Dataset: Cana_de_azucar (GitHub, ErikaGM19/trabajo_de_grado). Classes: carbon smut, hoja amarilla, mancha anillo, mancha parda, mosaic, muermo rojo, roya, sanas, secas, tizon bacteriano.

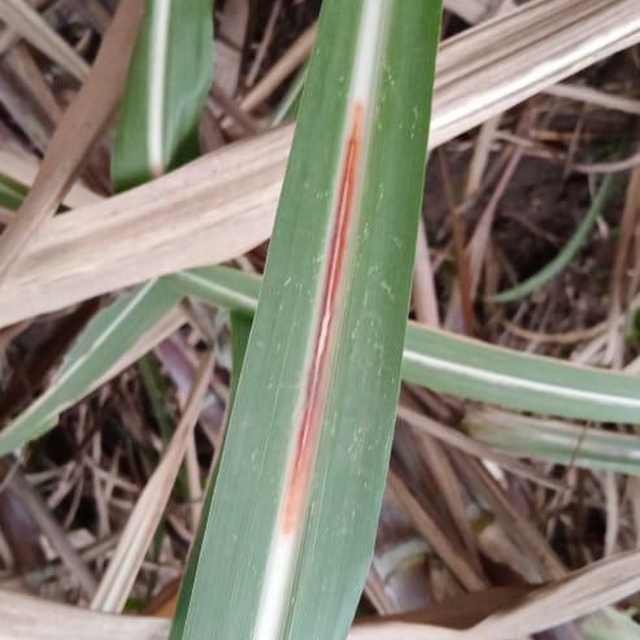
Label: muermo rojo

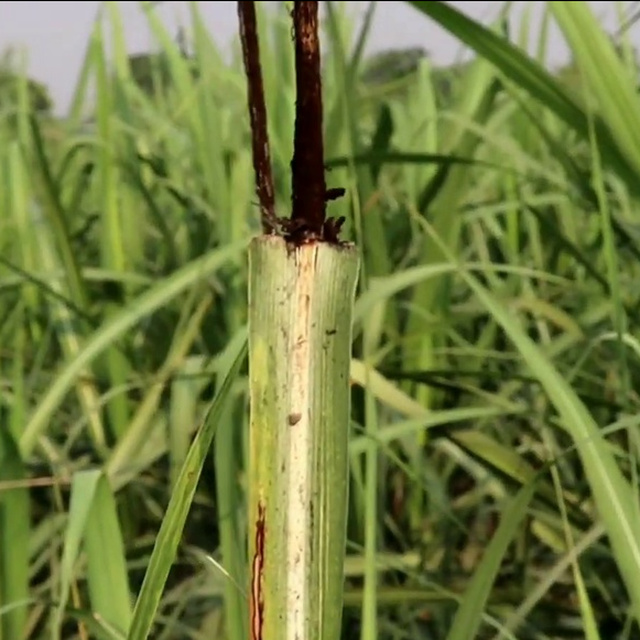
Label: carbon smut

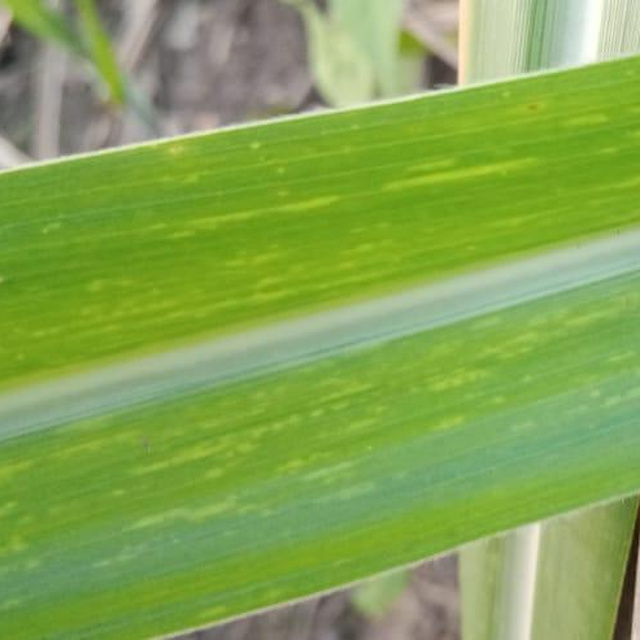
Label: mosaic

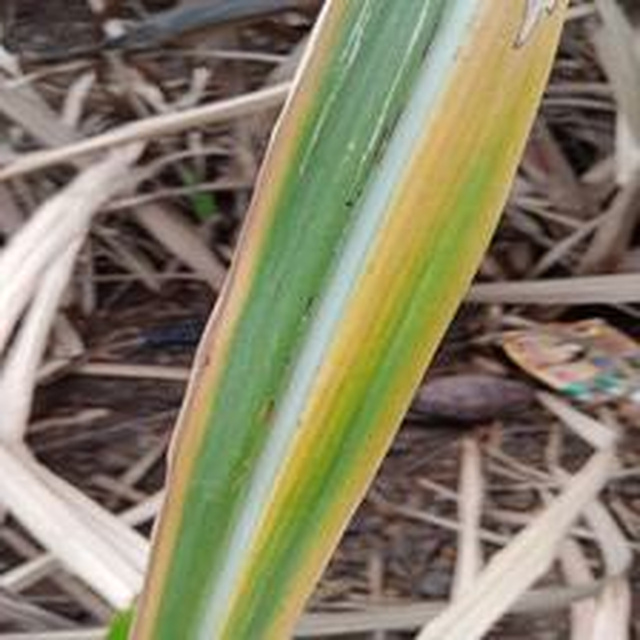
Label: hoja amarilla

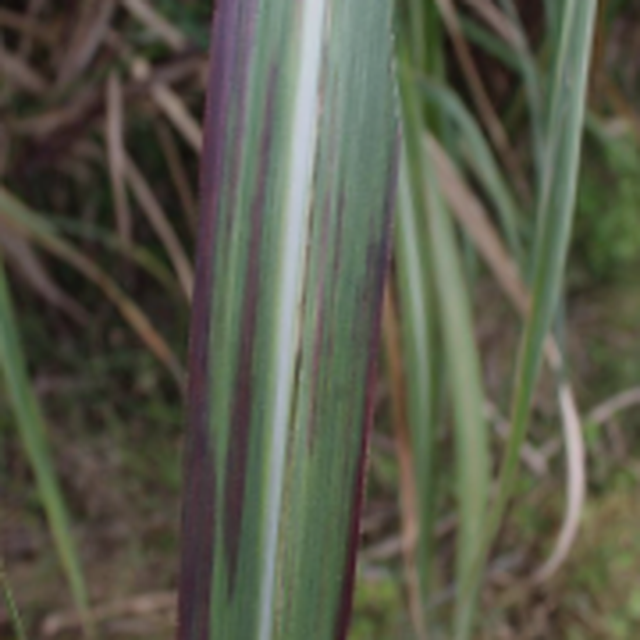
Label: tizon bacteriano

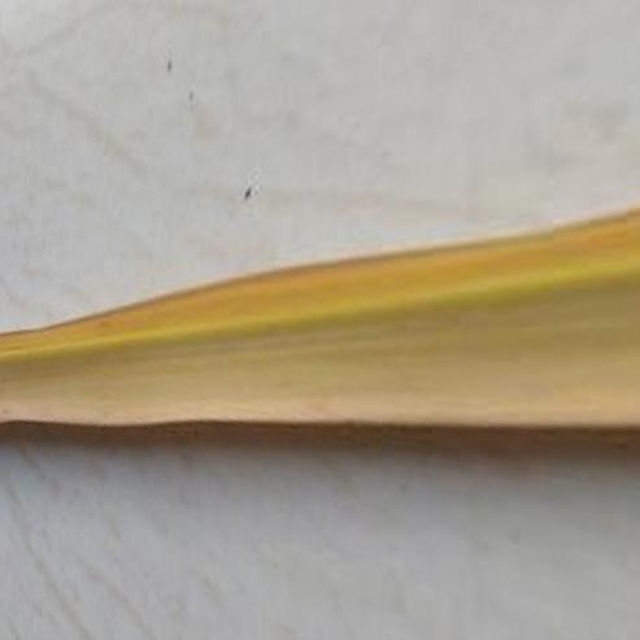
Label: secas
